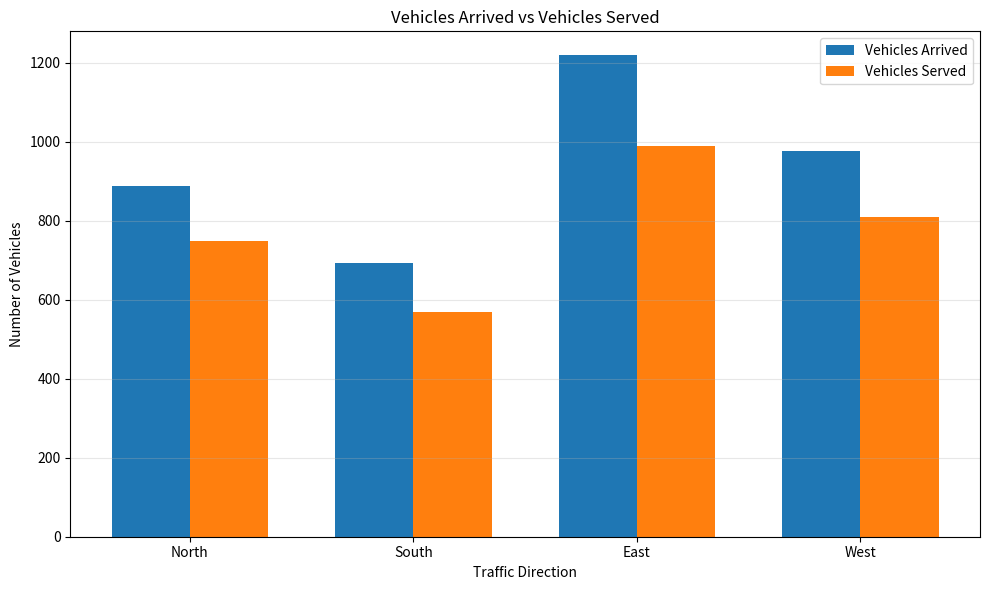

Source code (Python): (Note: this script raises an exception after producing the figure.)
import matplotlib.pyplot as plt
import numpy as np

# Simulation results
directions = ["North", "South", "East", "West"]

vehicles_arrived = [888, 692, 1219, 978]
vehicles_served = [750, 570, 990, 810]
vehicles_remaining = [138, 122, 229, 168]

average_queue = [60.51, 42.42, 109.95, 102.60]


# 1. Vehicles Arrived vs Vehicles Served
x = np.arange(len(directions))
width = 0.35

plt.figure(figsize=(10, 6))

plt.bar(
    x - width / 2,
    vehicles_arrived,
    width,
    label="Vehicles Arrived"
)

plt.bar(
    x + width / 2,
    vehicles_served,
    width,
    label="Vehicles Served"
)

plt.xlabel("Traffic Direction")
plt.ylabel("Number of Vehicles")
plt.title("Vehicles Arrived vs Vehicles Served")

plt.xticks(x, directions)
plt.legend()
plt.grid(axis="y", alpha=0.3)
plt.tight_layout()

plt.savefig("simulation/vehicles_comparison.png")
plt.show()


# 2. Remaining Queue Length
plt.figure(figsize=(10, 6))

plt.bar(directions, vehicles_remaining)

plt.xlabel("Traffic Direction")
plt.ylabel("Remaining Vehicles")
plt.title("Remaining Queue Length by Direction")

plt.grid(axis="y", alpha=0.3)
plt.tight_layout()

plt.savefig("simulation/remaining_queue.png")
plt.show()


# 3. Average Queue Length
plt.figure(figsize=(10, 6))

plt.bar(directions, average_queue)

plt.xlabel("Traffic Direction")
plt.ylabel("Average Queue Length (Vehicles)")
plt.title("Average Queue Length by Direction")

plt.grid(axis="y", alpha=0.3)
plt.tight_layout()

plt.savefig("simulation/average_queue.png")
plt.show()

print("\nTRAFFIC VISUALIZATION COMPLETED!")
print("====================================")
print("1. vehicles_comparison.png")
print("2. remaining_queue.png")
print("3. average_queue.png")
